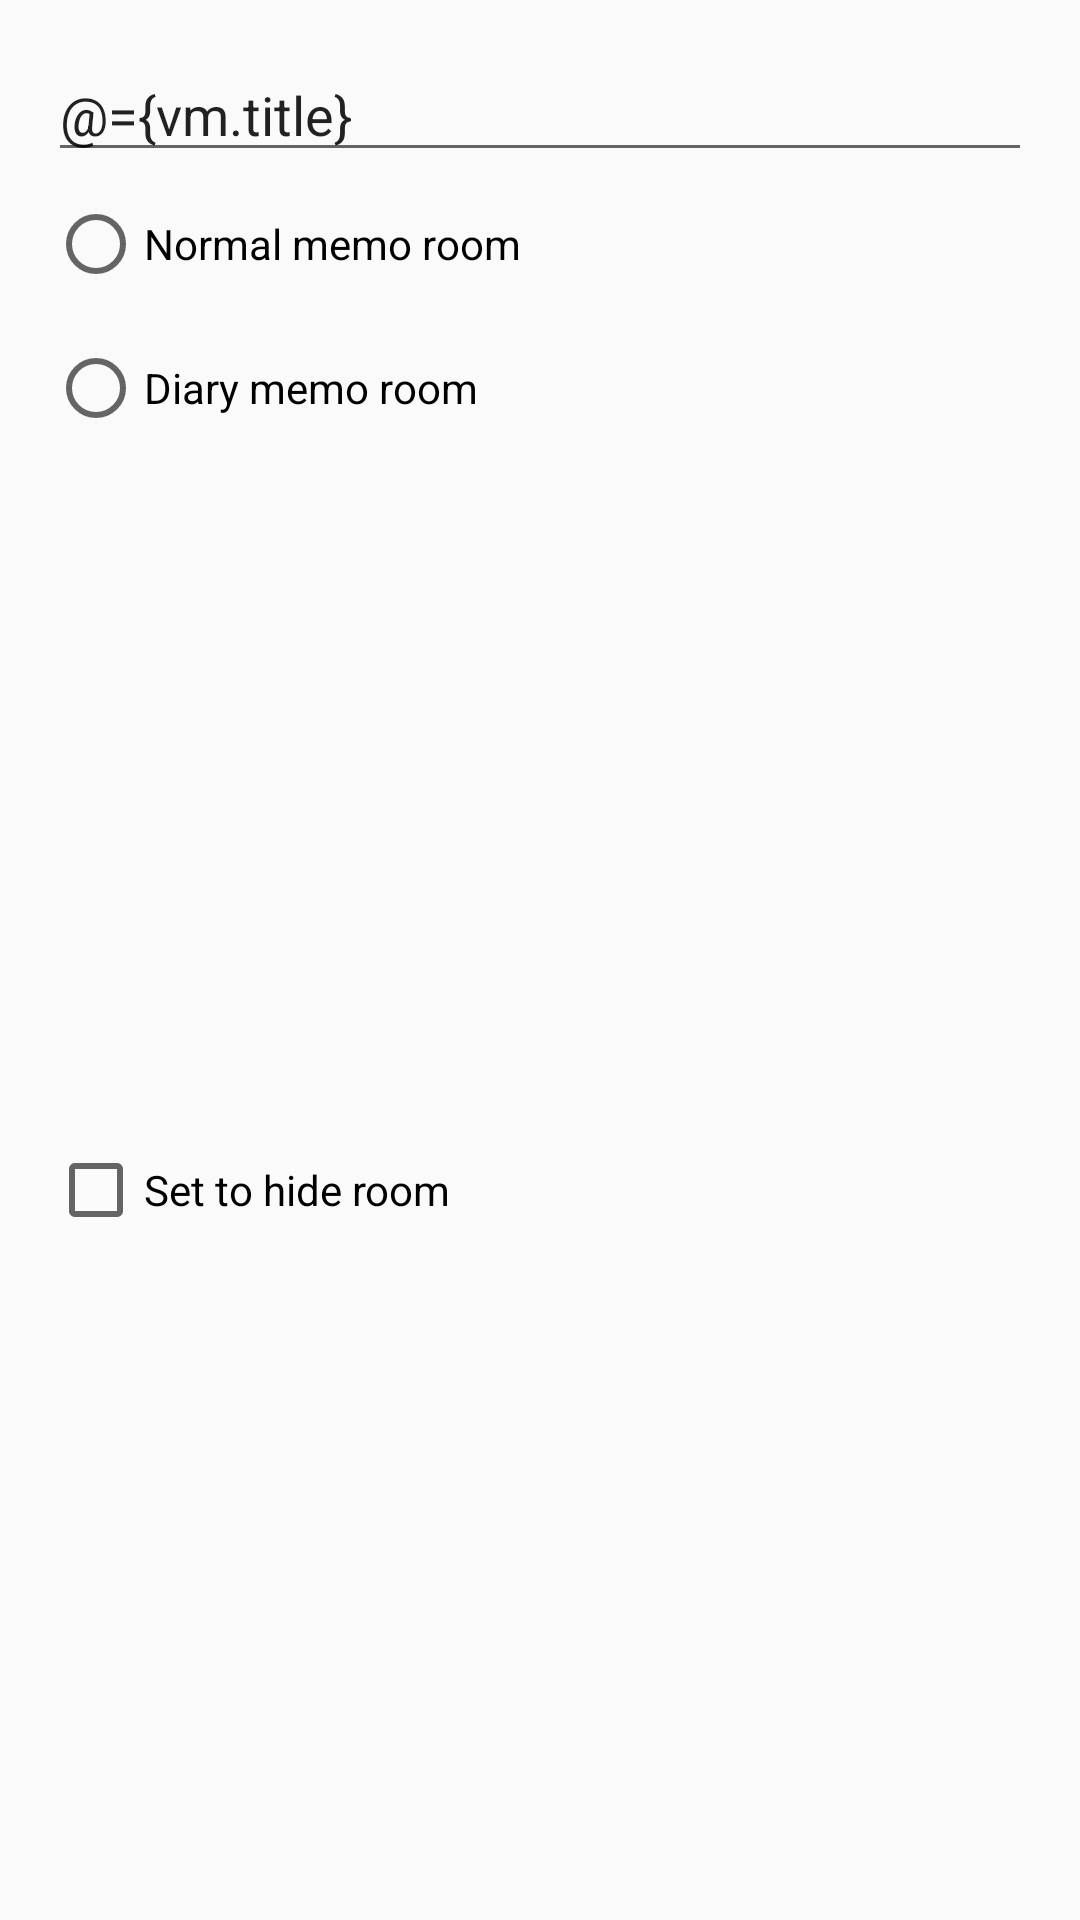

Produce the Android XML layout that renders to this screen, including the resource entries it uses.
<!-- AndroidManifest.xml: application theme AppTheme -->
<!-- res/layout/dialog_memoroom.xml -->
<?xml version="1.0" encoding="utf-8"?>
<layout
    xmlns:android="http://schemas.android.com/apk/res/android"
    xmlns:app="http://schemas.android.com/apk/res-auto"
    >
    <data class="MemoRoomDialogFragmentBind">
        <import type="com.crash.alpaca.data.MemoRoom" />
        <variable name="vm" type="com.crash.alpaca.viewmodel.MemoRoomDialogViewModel" />
    </data>
    <androidx.constraintlayout.widget.ConstraintLayout
        android:layout_width="match_parent"
        android:layout_height="match_parent"
        android:paddingTop="@dimen/dialog_content_margin_top"
        android:paddingBottom="@dimen/dialog_content_margin_bottom"
        android:paddingStart="@dimen/dialog_content_margin_start"
        android:paddingEnd="@dimen/dialog_content_margin_end" >
        <androidx.appcompat.widget.AppCompatEditText
            android:id="@+id/edittext_title"
            android:layout_width="match_parent"
            android:layout_height="wrap_content"
            android:layout_marginBottom="@dimen/dialog_create_memo_room_input_margin_bottom"
            android:hint="@string/create_memo_room_title_hint"
            android:text="@={vm.title}"
            app:layout_constraintStart_toStartOf="parent"
            app:layout_constraintEnd_toEndOf="parent"
            app:layout_constraintTop_toTopOf="parent"
            app:layout_constraintBottom_toTopOf="@id/radio_group"
            />
        <RadioGroup
            android:id="@+id/radio_group"
            android:layout_width="match_parent"
            android:layout_height="wrap_content"
            app:layout_constraintStart_toStartOf="parent"
            app:layout_constraintEnd_toEndOf="parent"
            app:layout_constraintTop_toBottomOf="@id/edittext_title"
            >
            <androidx.appcompat.widget.AppCompatRadioButton
                android:layout_width="match_parent"
                android:layout_height="wrap_content"
                android:layout_marginTop="@dimen/dialog_create_memo_room_radio_button_top"
                android:layout_marginBottom="@dimen/dialog_create_memo_room_radio_button_bottom"
                android:text="@string/create_memo_room_type_normal"
                android:checked="@={vm.typeNormal}" />
            <androidx.appcompat.widget.AppCompatRadioButton
                android:layout_width="match_parent"
                android:layout_height="wrap_content"
                android:layout_marginTop="@dimen/dialog_create_memo_room_radio_button_top"
                android:layout_marginBottom="@dimen/dialog_create_memo_room_radio_button_bottom"
                android:text="@string/create_memo_room_type_diary"
                android:checked="@={vm.typeDiary}" />
        </RadioGroup>
        <androidx.appcompat.widget.AppCompatCheckBox
            android:id="@+id/checkbox_hidden"
            android:layout_width="match_parent"
            android:layout_height="wrap_content"
            android:text="@string/create_memo_room_hidden"
            android:layout_marginTop="@dimen/dialog_create_memo_room_checkbox_hidden_top"
            android:checked="@={vm.isHidden}"
            app:layout_constraintStart_toStartOf="parent"
            app:layout_constraintEnd_toEndOf="parent"
            app:layout_constraintTop_toBottomOf="@id/radio_group"
            app:layout_constraintBottom_toBottomOf="parent"
            />
    </androidx.constraintlayout.widget.ConstraintLayout>
</layout>
<!-- resources referenced by this layout -->
<resources>
  <dimen name="dialog_content_margin_bottom">16dp</dimen>
  <dimen name="dialog_content_margin_end">16dp</dimen>
  <dimen name="dialog_content_margin_start">16dp</dimen>
  <dimen name="dialog_content_margin_top">16dp</dimen>
  <dimen name="dialog_create_memo_room_checkbox_hidden_top">16dp</dimen>
  <dimen name="dialog_create_memo_room_input_margin_bottom">32dp</dimen>
  <dimen name="dialog_create_memo_room_radio_button_bottom">8dp</dimen>
  <dimen name="dialog_create_memo_room_radio_button_top">8dp</dimen>
  <string name="create_memo_room_hidden">Set to hide room</string>
  <string name="create_memo_room_title_hint">Input memo room title</string>
  <string name="create_memo_room_type_diary">Diary memo room</string>
  <string name="create_memo_room_type_normal">Normal memo room</string>
  <style name="AppTheme" parent="Theme.AppCompat.Light.NoActionBar">
          
          <item name="colorPrimary">@color/colorPrimary</item>
          <item name="colorPrimaryDark">@color/colorPrimaryDark</item>
          <item name="colorAccent">@color/colorAccent</item>
          <item name="android:windowLightStatusBar">true</item>
      </style>
  <color name="colorPrimary">#FAFAFA</color>
  <color name="colorPrimaryDark">@color/colorPrimary</color>
  <color name="colorAccent">#40C0B8</color>
</resources>
